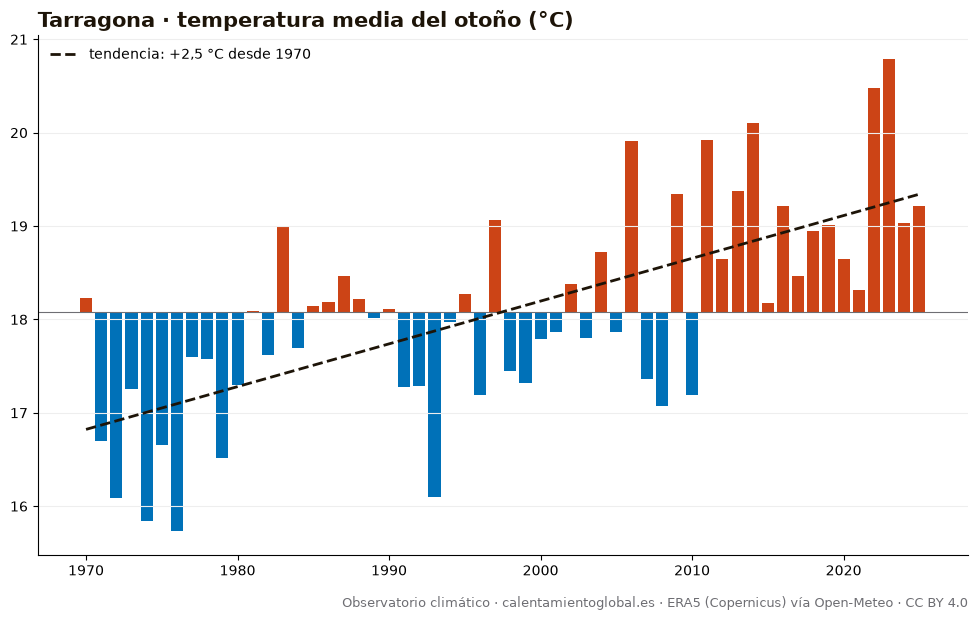

The table this chart was drawn from, first rows:
anio, temperatura_media_C, dias_sobre_normal
1970, 18.23, 48
1971, 16.7, 15
1972, 16.09, 15
1973, 17.26, 31
1974, 15.84, 18
1975, 16.65, 21
1976, 15.73, 11
1977, 17.6, 40
1978, 17.58, 34
1979, 16.52, 21
1980, 17.3, 45
1981, 18.09, 43
1982, 17.62, 34
1983, 18.99, 60
1984, 17.69, 32
1985, 18.14, 51
1986, 18.19, 47
1987, 18.47, 48
1988, 18.22, 55
1989, 18.01, 46
1990, 18.11, 47
1991, 17.28, 38
1992, 17.29, 41
1993, 16.1, 16
1994, 17.97, 41
1995, 18.27, 52
1996, 17.19, 32
1997, 19.06, 59
1998, 17.45, 33
1999, 17.32, 35
2000, 17.79, 46
2001, 17.86, 39
2002, 18.38, 47
2003, 17.8, 38
2004, 18.72, 53
2005, 17.86, 40
2006, 19.91, 74
2007, 17.36, 30
2008, 17.07, 30
2009, 19.34, 60
2010, 17.19, 32
2011, 19.92, 80
2012, 18.65, 59
2013, 19.38, 57
2014, 20.1, 70
2015, 18.18, 48
2016, 19.21, 65
2017, 18.47, 51
2018, 18.95, 60
2019, 19.01, 58
2020, 18.65, 53
2021, 18.31, 40
2022, 20.48, 81
2023, 20.79, 82
2024, 19.03, 63
2025, 19.22, 64
